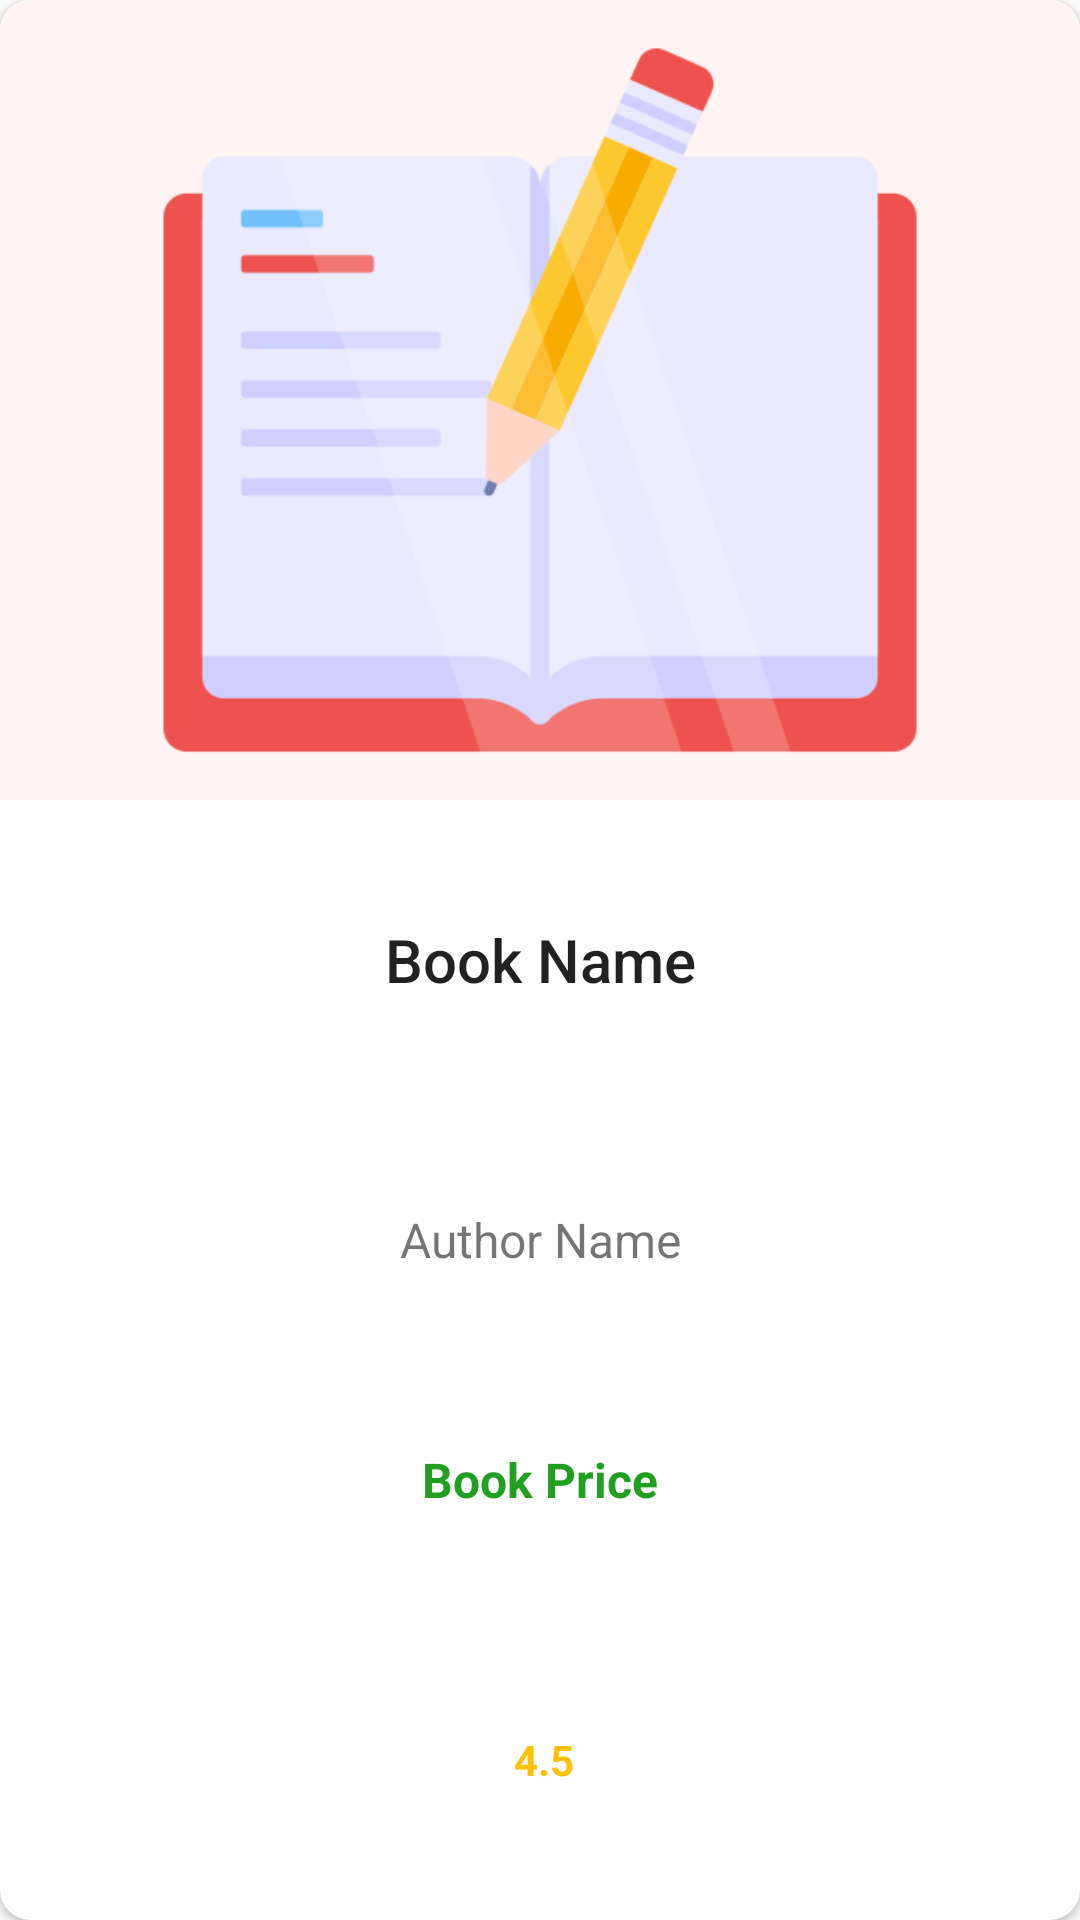

Reconstruct the res/layout file that produces this screen, plus the resources it refers to.
<!-- AndroidManifest.xml: application theme Theme.BookLib -->
<!-- res/layout/recycler_favourite_single_book.xml -->
<?xml version="1.0" encoding="utf-8"?>
<androidx.cardview.widget.CardView xmlns:android="http://schemas.android.com/apk/res/android"
    xmlns:app="http://schemas.android.com/apk/res-auto"
    xmlns:tools="http://schemas.android.com/tools"
    android:layout_width="match_parent"
    android:layout_height="200dp"
    android:layout_margin="8dp"
    android:background="#FFF4F1"
    android:elevation="3dp"
    android:orientation="vertical"
    app:cardCornerRadius="10dp">

    <LinearLayout
        android:id="@+id/favBooks"

        android:layout_width="match_parent"
        android:layout_height="match_parent"
        android:orientation="vertical"
        android:weightSum="12">

        <ImageView
            android:id="@+id/imgBook"
            android:layout_width="match_parent"
            android:layout_height="0dp"
            android:layout_weight="5"
            android:background="#FFF4F1"
            android:src="@drawable/ic_book2" />

        <TextView
            android:id="@+id/txtBookName"
            style="@style/TextAppearance.AppCompat.Title"
            android:layout_width="match_parent"
            android:layout_height="0dp"
            android:layout_weight="2"
            android:gravity="center"
            android:text="Book Name" />

        <TextView
            android:id="@+id/txtAuthorName"
            android:layout_width="match_parent"
            android:layout_height="0dp"
            android:layout_weight="1.5"
            android:gravity="center"
            android:text="Author Name"
            android:textSize="16sp" />

        <TextView
            android:id="@+id/txtRating"
            style="@style/TextAppearance.AppCompat.Subhead"
            android:layout_width="match_parent"
            android:layout_height="0dp"
            android:layout_weight="1.5"
            android:gravity="center"
            android:text="Book Price"
            android:textColor="@color/PriceGreen"
            android:textSize="16sp"
            android:textStyle="bold" />

        <LinearLayout
            android:id="@+id/bookItemLayout"
            android:layout_width="match_parent"
            android:layout_height="0dp"
            android:layout_weight="2"
            android:gravity="center"
            android:orientation="horizontal"
            tools:ignore="UseCompoundDrawables">

            <ImageView
                android:id="@+id/imgStar"
                android:layout_width="wrap_content"
                android:layout_height="wrap_content"
                android:contentDescription="Book Image"
                app:srcCompat="@drawable/ic_small_star" />

            <TextView
                android:id="@+id/txtPrice"
                android:layout_width="wrap_content"
                android:layout_height="wrap_content"
                android:layout_marginStart="3dp"
                android:text="4.5"
                android:textColor="#FFC107"
                android:textStyle="bold" />

        </LinearLayout>

    </LinearLayout>

</androidx.cardview.widget.CardView>
<!-- resources referenced by this layout -->
<resources>
  <color name="PriceGreen">#209F20</color>
  <!-- drawable ic_book2: png bitmap (drawable, 20872 bytes) -->
  <style name="Theme.BookLib" parent="Theme.MaterialComponents.DayNight.NoActionBar">
          
          <item name="colorPrimary">@color/LightOrange</item>
          <item name="colorPrimaryVariant">@color/DarkOrange</item>
          <item name="colorOnPrimary">@color/white</item>
          
          <item name="colorSecondary">@color/LightOrange</item>
          <item name="colorSecondaryVariant">@color/DarkOrange</item>
          <item name="colorOnSecondary">@color/black</item>
          
          <item name="android:statusBarColor">@color/DarkOrange</item>
          
      </style>
  <color name="LightOrange">#EE6C00</color>
  <color name="DarkOrange">#C23E10</color>
  <color name="white">#FFFFFFFF</color>
  <color name="black">#FF000000</color>
</resources>
